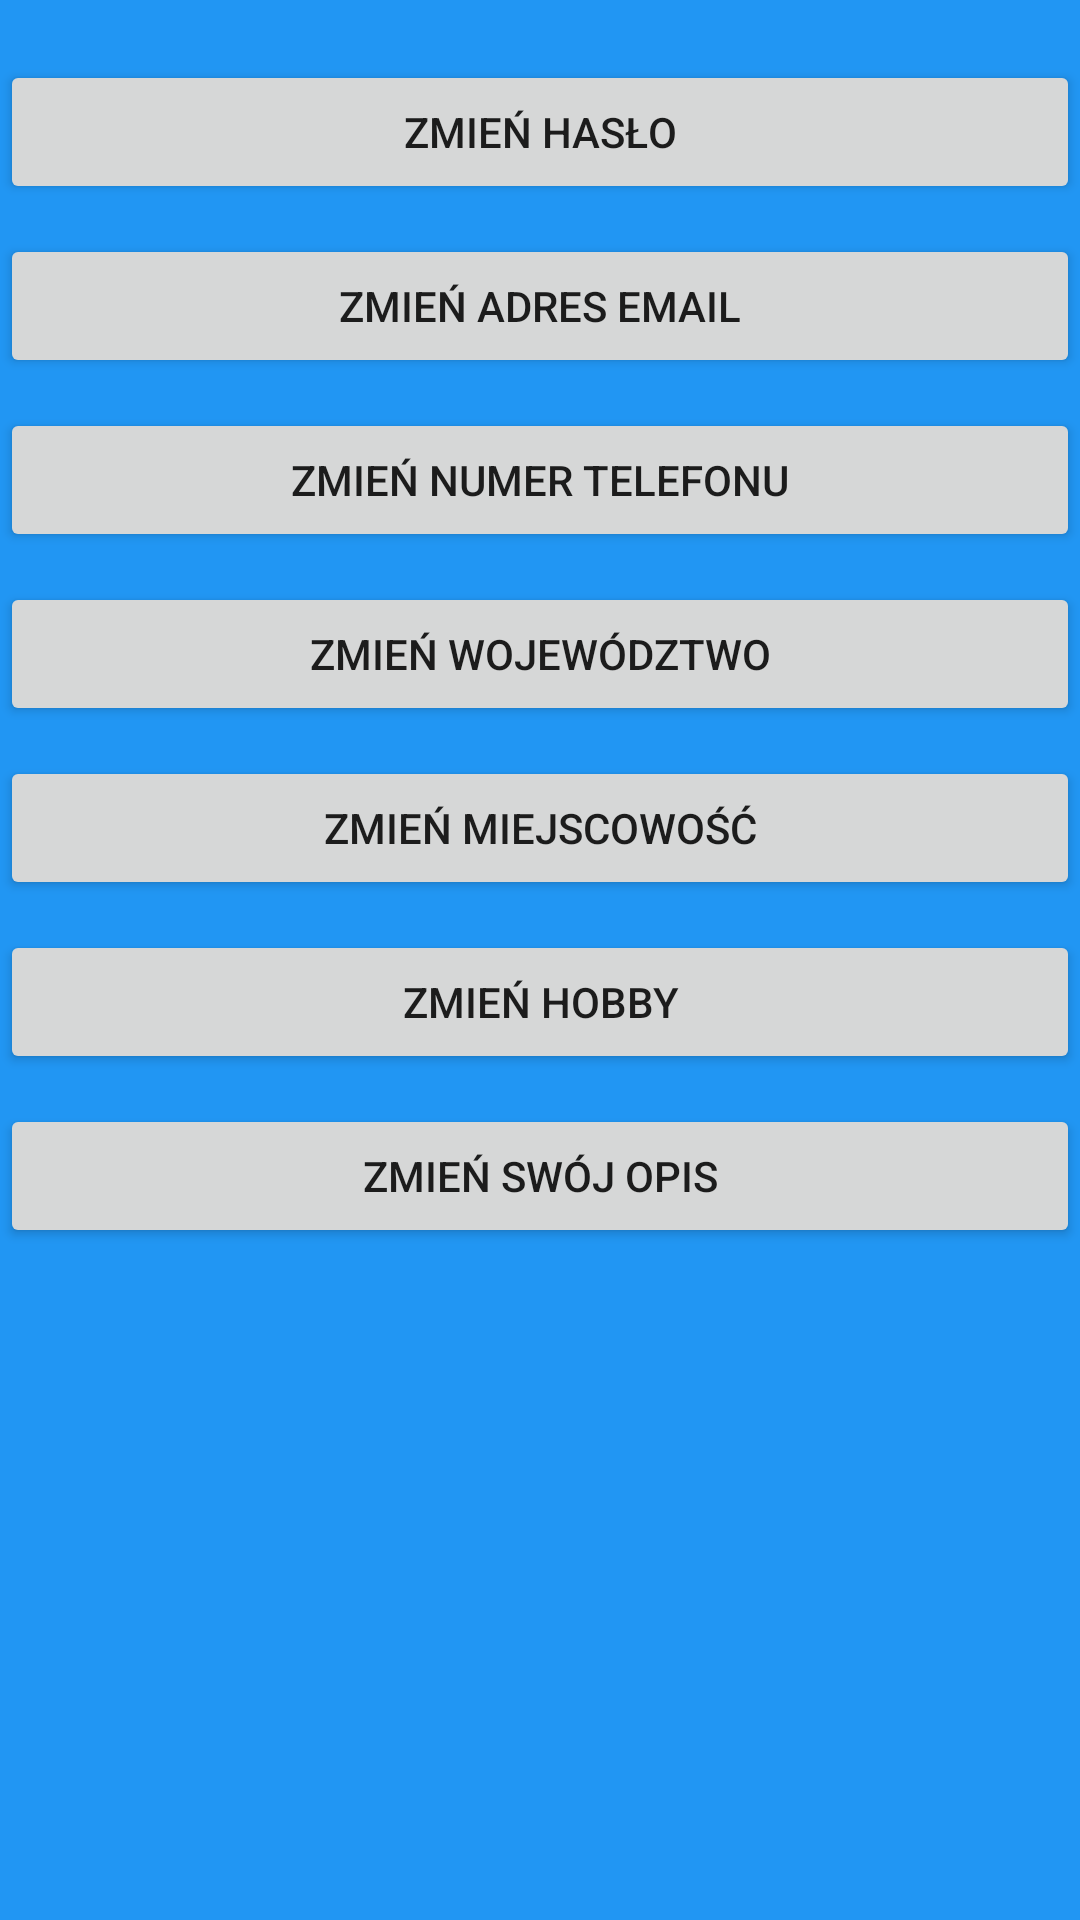

Produce the Android XML layout that renders to this screen, including the resource entries it uses.
<!-- AndroidManifest.xml: application theme MyTheme -->
<!-- res/layout/activity_settings.xml -->
<?xml version="1.0" encoding="utf-8"?>
<ScrollView
    xmlns:android="http://schemas.android.com/apk/res/android"
    xmlns:tools="http://schemas.android.com/tools"
    android:layout_width="match_parent"
    android:layout_height="match_parent"
    android:layout_marginStart="30dp"
    android:layout_marginEnd="30dp"
    tools:context=".Activities.Other.SettingsActivity">

    <LinearLayout
        android:orientation="vertical"
        android:layout_width="match_parent"
        android:layout_height="wrap_content">

        
        <Button
            android:layout_width="match_parent"
            android:layout_height="wrap_content"
            android:layout_marginTop="20dp"
            android:text="@string/change_password_button_text"
            android:onClick="changePassword"/>

        
        <Button
            android:layout_width="match_parent"
            android:layout_height="wrap_content"
            android:layout_marginTop="10dp"
            android:text="@string/change_email_button_text"
            android:onClick="changeEmail"/>

        
        <Button
            android:layout_width="match_parent"
            android:layout_height="wrap_content"
            android:layout_marginTop="10dp"
            android:text="@string/change_phone_button_text"
            android:onClick="changePhoneNumber"/>

        
        <Button
            android:layout_width="match_parent"
            android:layout_height="wrap_content"
            android:layout_marginTop="10dp"
            android:text="@string/change_state_button_text"
            android:onClick="changeState"/>

        
        <Button
            android:layout_width="match_parent"
            android:layout_height="wrap_content"
            android:layout_marginTop="10dp"
            android:text="@string/change_city_button_text"
            android:onClick="changeCity"/>

        
        <Button
            android:layout_width="match_parent"
            android:layout_height="wrap_content"
            android:layout_marginTop="10dp"
            android:text="@string/change_hobby_button_text"
            android:onClick="changeHobby"/>

        
        <Button
            android:layout_width="match_parent"
            android:layout_height="wrap_content"
            android:layout_marginTop="10dp"
            android:text="@string/change_description_button_text"
            android:onClick="changeDescription"/>

    </LinearLayout>

</ScrollView>
<!-- resources referenced by this layout -->
<resources>
  <string name="change_city_button_text">Zmień miejscowość</string>
  <string name="change_description_button_text">Zmień swój opis</string>
  <string name="change_email_button_text">Zmień adres email</string>
  <string name="change_hobby_button_text">Zmień hobby</string>
  <string name="change_password_button_text">Zmień hasło</string>
  <string name="change_phone_button_text">Zmień numer telefonu</string>
  <string name="change_state_button_text">Zmień województwo</string>
  <style name="MyTheme" parent="Theme.AppCompat.Light.DarkActionBar">
          <item name="android:windowBackground">@color/backgroundColor</item>
          <item name="android:textColorHint">@android:color/white</item>
          <item name="colorControlActivated">@android:color/holo_orange_light</item>
          <item name="editTextStyle">@style/MyEditText</item>
      </style>
  <color name="backgroundColor">#2196F3</color>
  <style name="MyEditText" parent="Widget.AppCompat.EditText">
          <item name="android:textColor">@android:color/black</item>
      </style>
</resources>
